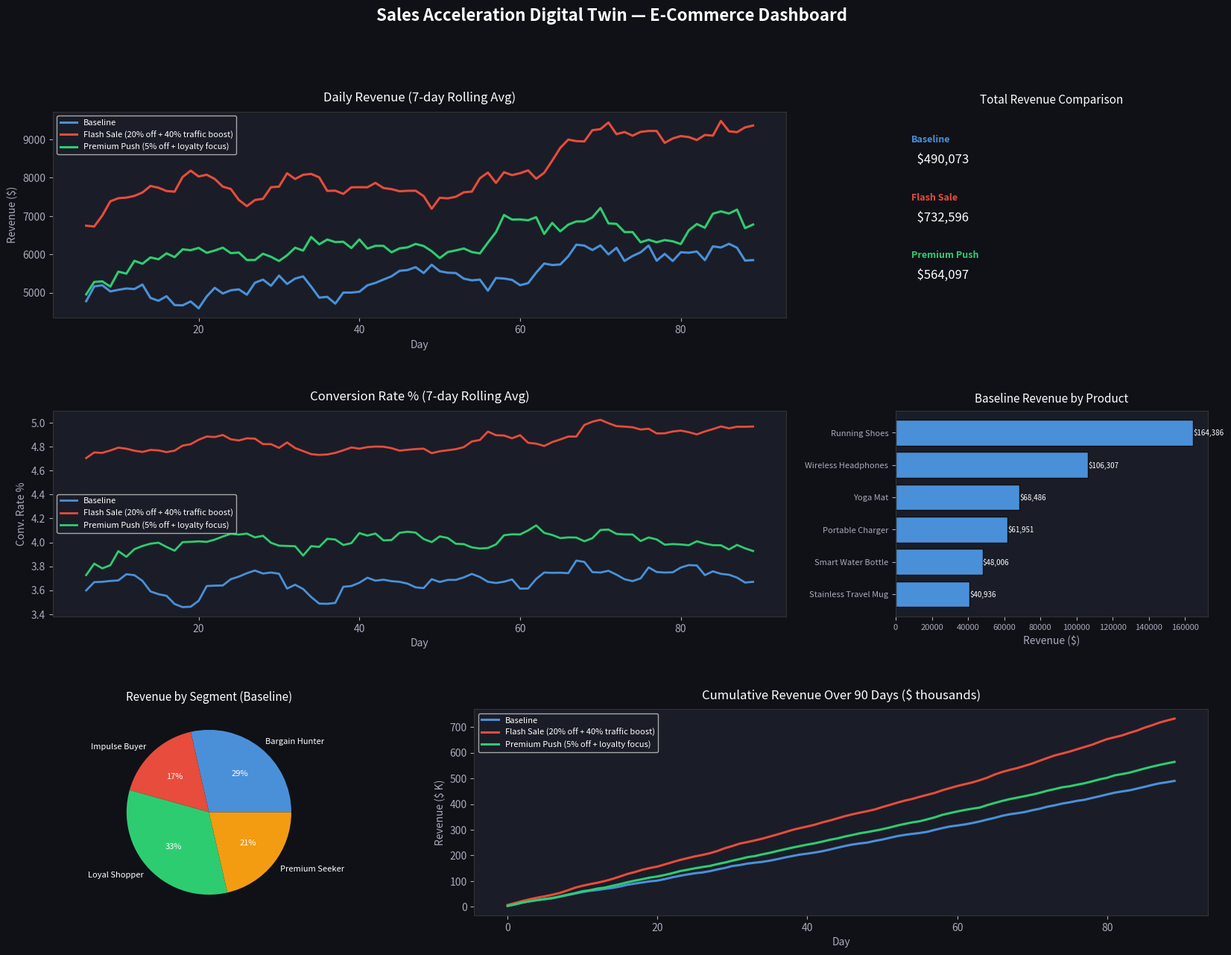

The matplotlib source for this figure:
"""
Sales Acceleration Digital Twin Simulation
==========================================
Domain: E-commerce / Retail
Author: Digital Twin Project
Description: A full-featured digital twin that simulates e-commerce sales pipeline,
             enables scenario testing, and generates KPI dashboards.
"""

import numpy as np
import pandas as pd
import matplotlib.pyplot as plt
import matplotlib.gridspec as gridspec
from scipy.stats import norm
import random
import json
import os
from datetime import datetime, timedelta

# ─────────────────────────────────────────────
# 1. CONFIGURATION
# ─────────────────────────────────────────────
RANDOM_SEED = 42
np.random.seed(RANDOM_SEED)
random.seed(RANDOM_SEED)

OUTPUT_DIR = "outputs"
os.makedirs(OUTPUT_DIR, exist_ok=True)

SIMULATION_DAYS = 90          # Simulate 90 days
NUM_PRODUCTS = 6
NUM_CUSTOMERS = 500
BASE_DAILY_VISITORS = 1200


# ─────────────────────────────────────────────
# 2. PRODUCT CATALOGUE
# ─────────────────────────────────────────────
PRODUCTS = [
    {"id": "P001", "name": "Wireless Headphones",   "price": 79.99,  "cost": 32.00, "stock": 500, "category": "Electronics"},
    {"id": "P002", "name": "Running Shoes",          "price": 119.99, "cost": 45.00, "stock": 300, "category": "Apparel"},
    {"id": "P003", "name": "Smart Water Bottle",     "price": 34.99,  "cost": 12.00, "stock": 800, "category": "Fitness"},
    {"id": "P004", "name": "Yoga Mat",               "price": 49.99,  "cost": 18.00, "stock": 400, "category": "Fitness"},
    {"id": "P005", "name": "Portable Charger",       "price": 44.99,  "cost": 16.00, "stock": 600, "category": "Electronics"},
    {"id": "P006", "name": "Stainless Travel Mug",   "price": 29.99,  "cost": 10.00, "stock": 700, "category": "Lifestyle"},
]

# ─────────────────────────────────────────────
# 3. CUSTOMER SEGMENT MODEL
# ─────────────────────────────────────────────
SEGMENTS = {
    "Bargain Hunter":   {"size": 0.35, "price_sensitivity": 0.9, "loyalty": 0.2, "avg_basket": 1.2},
    "Loyal Shopper":    {"size": 0.25, "price_sensitivity": 0.3, "loyalty": 0.9, "avg_basket": 2.1},
    "Impulse Buyer":    {"size": 0.20, "price_sensitivity": 0.5, "loyalty": 0.4, "avg_basket": 1.5},
    "Premium Seeker":   {"size": 0.20, "price_sensitivity": 0.1, "loyalty": 0.6, "avg_basket": 1.8},
}


# ─────────────────────────────────────────────
# 4. DIGITAL TWIN CLASS
# ─────────────────────────────────────────────
class EcommerceSalesTwin:
    """
    Digital Twin of an E-commerce Retail Store.
    Mirrors the real store's sales pipeline: traffic → engagement → conversion → revenue.
    Supports scenario injection (promotions, stock changes, pricing).
    """

    def __init__(self, products, segments, base_visitors, days):
        self.products = [p.copy() for p in products]
        self.segments = segments
        self.base_visitors = base_visitors
        self.days = days
        self.history = []   # daily KPIs
        self.orders = []    # individual orders

    # ── Internal helpers ──────────────────────
    def _visitor_count(self, day, scenario):
        """Model daily visitors with weekly seasonality + scenario boosts."""
        weekday = day % 7
        seasonal = 1.0 + 0.15 * np.sin(2 * np.pi * weekday / 7)
        growth   = 1.0 + 0.003 * day                    # organic growth trend
        noise    = np.random.normal(1.0, 0.08)
        boost    = scenario.get("traffic_boost", 1.0)
        return max(int(self.base_visitors * seasonal * growth * noise * boost), 100)

    def _conversion_rate(self, product, segment_name, scenario):
        """Conversion depends on price sensitivity, discount, and segment loyalty."""
        seg = self.segments[segment_name]
        base_cr = 0.04
        discount = scenario.get("discount", 0.0)        # 0–1 fraction
        price_factor = 1.0 + seg["price_sensitivity"] * discount * 2
        loyalty_factor = 1.0 + seg["loyalty"] * 0.3
        stock_factor = min(product["stock"] / 100, 1.0) # drops if low stock
        noise = np.random.normal(1.0, 0.05)
        return min(base_cr * price_factor * loyalty_factor * stock_factor * noise, 0.25)

    def _basket_size(self, segment_name):
        """How many units per order."""
        seg = self.segments[segment_name]
        return max(1, int(np.random.poisson(seg["avg_basket"])))

    def _effective_price(self, product, scenario):
        """Apply discount from scenario."""
        discount = scenario.get("discount", 0.0)
        return round(product["price"] * (1 - discount), 2)

    # ── Main simulation loop ──────────────────
    def simulate(self, scenario=None):
        """Run the full simulation. scenario dict can override defaults."""
        if scenario is None:
            scenario = {}

        self.history = []
        self.orders  = []
        inventory    = {p["id"]: p["stock"] for p in self.products}

        start_date = datetime(2024, 1, 1)

        for day in range(self.days):
            date = start_date + timedelta(days=day)
            visitors = self._visitor_count(day, scenario)

            day_revenue = 0.0
            day_units   = 0
            day_orders  = 0
            day_margin  = 0.0

            for product in self.products:
                if inventory[product["id"]] <= 0:
                    continue

                eff_price = self._effective_price(product, scenario)

                for seg_name in self.segments:
                    seg = self.segments[seg_name]
                    seg_visitors = int(visitors * seg["size"])
                    cr = self._conversion_rate(product, seg_name, scenario)
                    buyers = int(seg_visitors * cr * (1 / NUM_PRODUCTS))

                    for _ in range(buyers):
                        qty = self._basket_size(seg_name)
                        qty = min(qty, inventory[product["id"]])
                        if qty <= 0:
                            break
                        revenue = eff_price * qty
                        margin  = (eff_price - product["cost"]) * qty
                        inventory[product["id"]] -= qty
                        day_revenue += revenue
                        day_margin  += margin
                        day_units   += qty
                        day_orders  += 1
                        self.orders.append({
                            "date": date.strftime("%Y-%m-%d"),
                            "day": day,
                            "product_id": product["id"],
                            "product_name": product["name"],
                            "segment": seg_name,
                            "qty": qty,
                            "unit_price": eff_price,
                            "revenue": revenue,
                            "margin": margin,
                        })

            # Restock trigger
            restock_threshold = scenario.get("restock_threshold", 50)
            for p in self.products:
                if inventory[p["id"]] < restock_threshold:
                    inventory[p["id"]] += int(p["stock"] * 0.5)

            day_cr = (day_orders / visitors * 100) if visitors else 0

            self.history.append({
                "day": day,
                "date": date.strftime("%Y-%m-%d"),
                "visitors": visitors,
                "orders": day_orders,
                "units_sold": day_units,
                "revenue": round(day_revenue, 2),
                "margin": round(day_margin, 2),
                "conversion_rate": round(day_cr, 3),
                "avg_order_value": round(day_revenue / day_orders, 2) if day_orders else 0,
            })

        return pd.DataFrame(self.history), pd.DataFrame(self.orders)


# ─────────────────────────────────────────────
# 5. SCENARIO RUNNER
# ─────────────────────────────────────────────
def run_scenarios(twin):
    """Run three scenarios: Baseline, Flash Sale, Premium Push."""
    scenarios = {
        "Baseline": {},
        "Flash Sale (20% off + 40% traffic boost)": {
            "discount": 0.20,
            "traffic_boost": 1.40,
            "restock_threshold": 80,
        },
        "Premium Push (5% off + loyalty focus)": {
            "discount": 0.05,
            "traffic_boost": 1.10,
        },
    }
    results = {}
    orders_map = {}
    for name, sc in scenarios.items():
        print(f"  Running scenario: {name} ...")
        hist, ords = twin.simulate(scenario=sc)
        results[name] = hist
        orders_map[name] = ords
    return results, orders_map


# ─────────────────────────────────────────────
# 6. KPI SUMMARY
# ─────────────────────────────────────────────
def print_kpi_summary(results):
    print("\n" + "="*65)
    print(f"{'SCENARIO KPI SUMMARY':^65}")
    print("="*65)
    fmt = "{:<40} {:>10} {:>12}"
    print(fmt.format("Scenario", "Revenue($)", "Conv.Rate(%)"))
    print("-"*65)
    for name, df in results.items():
        total_rev = df["revenue"].sum()
        avg_cr    = df["conversion_rate"].mean()
        print(fmt.format(name[:39], f"{total_rev:,.0f}", f"{avg_cr:.2f}"))
    print("="*65)


# ─────────────────────────────────────────────
# 7. DASHBOARD PLOTTING
# ─────────────────────────────────────────────
COLORS = {
    "Baseline": "#4A90D9",
    "Flash Sale (20% off + 40% traffic boost)": "#E74C3C",
    "Premium Push (5% off + loyalty focus)": "#2ECC71",
}

def plot_dashboard(results, orders_map, output_dir):
    fig = plt.figure(figsize=(20, 14))
    fig.patch.set_facecolor("#0F1117")
    gs = gridspec.GridSpec(3, 3, figure=fig, hspace=0.45, wspace=0.35)

    # ── 1. Daily Revenue ──────────────────────
    ax1 = fig.add_subplot(gs[0, :2])
    ax1.set_facecolor("#1A1D27")
    for name, df in results.items():
        ax1.plot(df["day"], df["revenue"].rolling(7).mean(),
                 color=COLORS[name], linewidth=2.2, label=name)
    ax1.set_title("Daily Revenue (7-day Rolling Avg)", color="white", fontsize=12, pad=10)
    ax1.set_xlabel("Day", color="#AAB"); ax1.set_ylabel("Revenue ($)", color="#AAB")
    ax1.tick_params(colors="#AAB"); ax1.spines[:].set_color("#333")
    ax1.legend(fontsize=8, facecolor="#1A1D27", labelcolor="white")

    # ── 2. KPI Cards (text) ───────────────────
    ax2 = fig.add_subplot(gs[0, 2])
    ax2.set_facecolor("#1A1D27"); ax2.axis("off")
    ax2.set_title("Total Revenue Comparison", color="white", fontsize=11, pad=8)
    y = 0.85
    for name, df in results.items():
        rev = df["revenue"].sum()
        ax2.text(0.05, y, f"{name.split('(')[0].strip()}", color=COLORS[name],
                 fontsize=9, fontweight="bold", transform=ax2.transAxes)
        ax2.text(0.05, y - 0.10, f"  ${rev:,.0f}", color="white",
                 fontsize=12, transform=ax2.transAxes)
        y -= 0.28

    # ── 3. Conversion Rate ────────────────────
    ax3 = fig.add_subplot(gs[1, :2])
    ax3.set_facecolor("#1A1D27")
    for name, df in results.items():
        ax3.plot(df["day"], df["conversion_rate"].rolling(7).mean(),
                 color=COLORS[name], linewidth=2, label=name)
    ax3.set_title("Conversion Rate % (7-day Rolling Avg)", color="white", fontsize=12, pad=10)
    ax3.set_xlabel("Day", color="#AAB"); ax3.set_ylabel("Conv. Rate %", color="#AAB")
    ax3.tick_params(colors="#AAB"); ax3.spines[:].set_color("#333")
    ax3.legend(fontsize=8, facecolor="#1A1D27", labelcolor="white")

    # ── 4. Product Revenue Breakdown ──────────
    ax4 = fig.add_subplot(gs[1, 2])
    ax4.set_facecolor("#1A1D27")
    baseline_orders = orders_map["Baseline"]
    prod_rev = baseline_orders.groupby("product_name")["revenue"].sum().sort_values()
    bars = ax4.barh(prod_rev.index, prod_rev.values, color="#4A90D9", edgecolor="#0F1117")
    ax4.set_title("Baseline Revenue by Product", color="white", fontsize=11, pad=8)
    ax4.tick_params(colors="#AAB", labelsize=8); ax4.spines[:].set_color("#333")
    ax4.set_xlabel("Revenue ($)", color="#AAB")
    for bar in bars:
        ax4.text(bar.get_width() + 100, bar.get_y() + bar.get_height()/2,
                 f"${bar.get_width():,.0f}", va="center", color="white", fontsize=7)

    # ── 5. Customer Segment Pie ────────────────
    ax5 = fig.add_subplot(gs[2, 0])
    ax5.set_facecolor("#1A1D27")
    seg_rev = orders_map["Baseline"].groupby("segment")["revenue"].sum()
    wedge_colors = ["#4A90D9", "#E74C3C", "#2ECC71", "#F39C12"]
    ax5.pie(seg_rev.values, labels=seg_rev.index, autopct="%1.0f%%",
            colors=wedge_colors, textprops={"color": "white", "fontsize": 8})
    ax5.set_title("Revenue by Segment (Baseline)", color="white", fontsize=11, pad=8)

    # ── 6. Cumulative Revenue ─────────────────
    ax6 = fig.add_subplot(gs[2, 1:])
    ax6.set_facecolor("#1A1D27")
    for name, df in results.items():
        ax6.plot(df["day"], df["revenue"].cumsum() / 1000,
                 color=COLORS[name], linewidth=2.2, label=name)
    ax6.set_title("Cumulative Revenue Over 90 Days ($ thousands)", color="white", fontsize=12, pad=10)
    ax6.set_xlabel("Day", color="#AAB"); ax6.set_ylabel("Revenue ($ K)", color="#AAB")
    ax6.tick_params(colors="#AAB"); ax6.spines[:].set_color("#333")
    ax6.legend(fontsize=8, facecolor="#1A1D27", labelcolor="white")

    fig.suptitle("Sales Acceleration Digital Twin — E-Commerce Dashboard",
                 color="white", fontsize=16, fontweight="bold", y=0.98)

    out_path = os.path.join(output_dir, "dashboard.png")
    plt.savefig(out_path, dpi=150, bbox_inches="tight", facecolor=fig.get_facecolor())
    plt.close()
    print(f"\n  Dashboard saved → {out_path}")
    return out_path


# ─────────────────────────────────────────────
# 8. EXPORT DATA
# ─────────────────────────────────────────────
def export_data(results, orders_map, output_dir):
    for name, df in results.items():
        safe = name.split("(")[0].strip().replace(" ", "_").lower()
        df.to_csv(os.path.join(output_dir, f"kpi_{safe}.csv"), index=False)
    orders_map["Baseline"].to_csv(os.path.join(output_dir, "orders_baseline.csv"), index=False)
    print(f"  CSV exports saved to {output_dir}/")


# ─────────────────────────────────────────────
# 9. MAIN
# ─────────────────────────────────────────────
def main():
    print("\n╔══════════════════════════════════════════════════╗")
    print("║   Sales Acceleration Digital Twin Simulation     ║")
    print("║   Domain: E-Commerce / Retail                    ║")
    print("╚══════════════════════════════════════════════════╝\n")

    print("[1/4] Initialising Digital Twin ...")
    twin = EcommerceSalesTwin(
        products=PRODUCTS,
        segments=SEGMENTS,
        base_visitors=BASE_DAILY_VISITORS,
        days=SIMULATION_DAYS,
    )

    print("[2/4] Running Scenarios ...")
    results, orders_map = run_scenarios(twin)

    print("[3/4] Generating KPI Summary ...")
    print_kpi_summary(results)

    print("\n[4/4] Plotting Dashboard ...")
    plot_dashboard(results, orders_map, OUTPUT_DIR)

    export_data(results, orders_map, OUTPUT_DIR)

    print("\n✅ Simulation complete! All outputs saved to ./outputs/\n")


if __name__ == "__main__":
    main()
